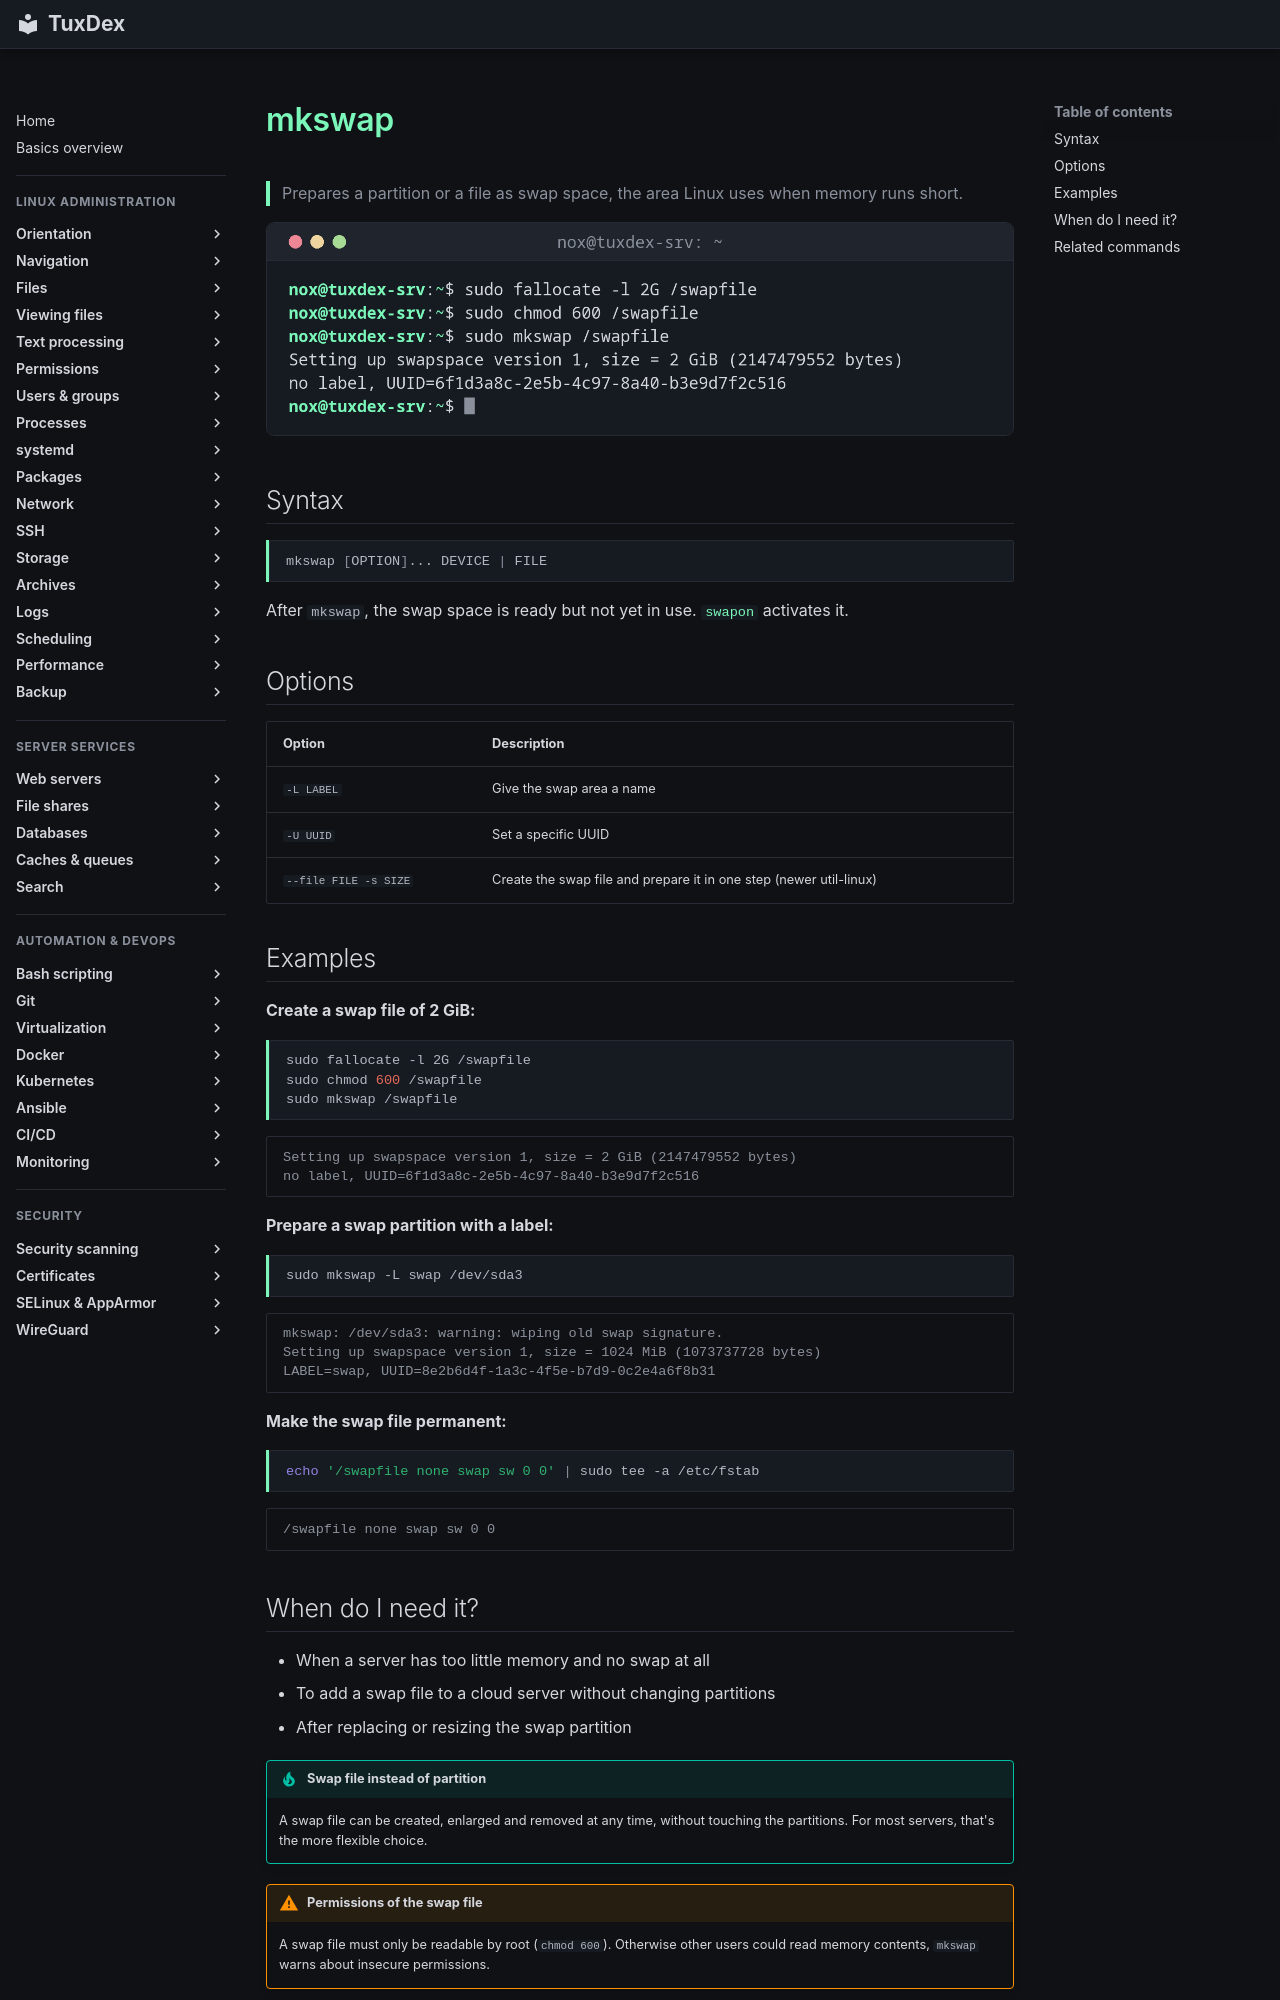

repository: Noxisan/tuxcodex · page: 13-disks-storage/mkswap.en/index.html · generator: mkdocs

# mkswap

> Prepares a partition or a file as swap space, the area Linux uses when memory runs short.

![mkswap output](../assets/screenshots/13-disks-storage/mkswap.png)

## Syntax

```bash
mkswap [OPTION]... DEVICE | FILE
```

After `mkswap`, the swap space is ready but not yet in use. [`swapon`](swapon.md) activates it.

## Options

| Option | Description |
|--------|-------------|
| `-L LABEL` | Give the swap area a name |
| `-U UUID` | Set a specific UUID |
| `--file FILE -s SIZE` | Create the swap file and prepare it in one step (newer util-linux) |

## Examples

**Create a swap file of 2 GiB:**

```bash
sudo fallocate -l 2G /swapfile
sudo chmod 600 /swapfile
sudo mkswap /swapfile
```

```text
Setting up swapspace version 1, size = 2 GiB (2147479552 bytes)
no label, UUID=6f1d3a8c-2e5b-4c97-8a40-b3e9d7f2c516
```

**Prepare a swap partition with a label:**

```bash
sudo mkswap -L swap /dev/sda3
```

```text
mkswap: /dev/sda3: warning: wiping old swap signature.
Setting up swapspace version 1, size = 1024 MiB (1073737728 bytes)
LABEL=swap, UUID=8e2b6d4f-1a3c-4f5e-b7d9-0c2e4a6f8b31
```

**Make the swap file permanent:**

```bash
echo '/swapfile none swap sw 0 0' | sudo tee -a /etc/fstab
```

```text
/swapfile none swap sw 0 0
```
